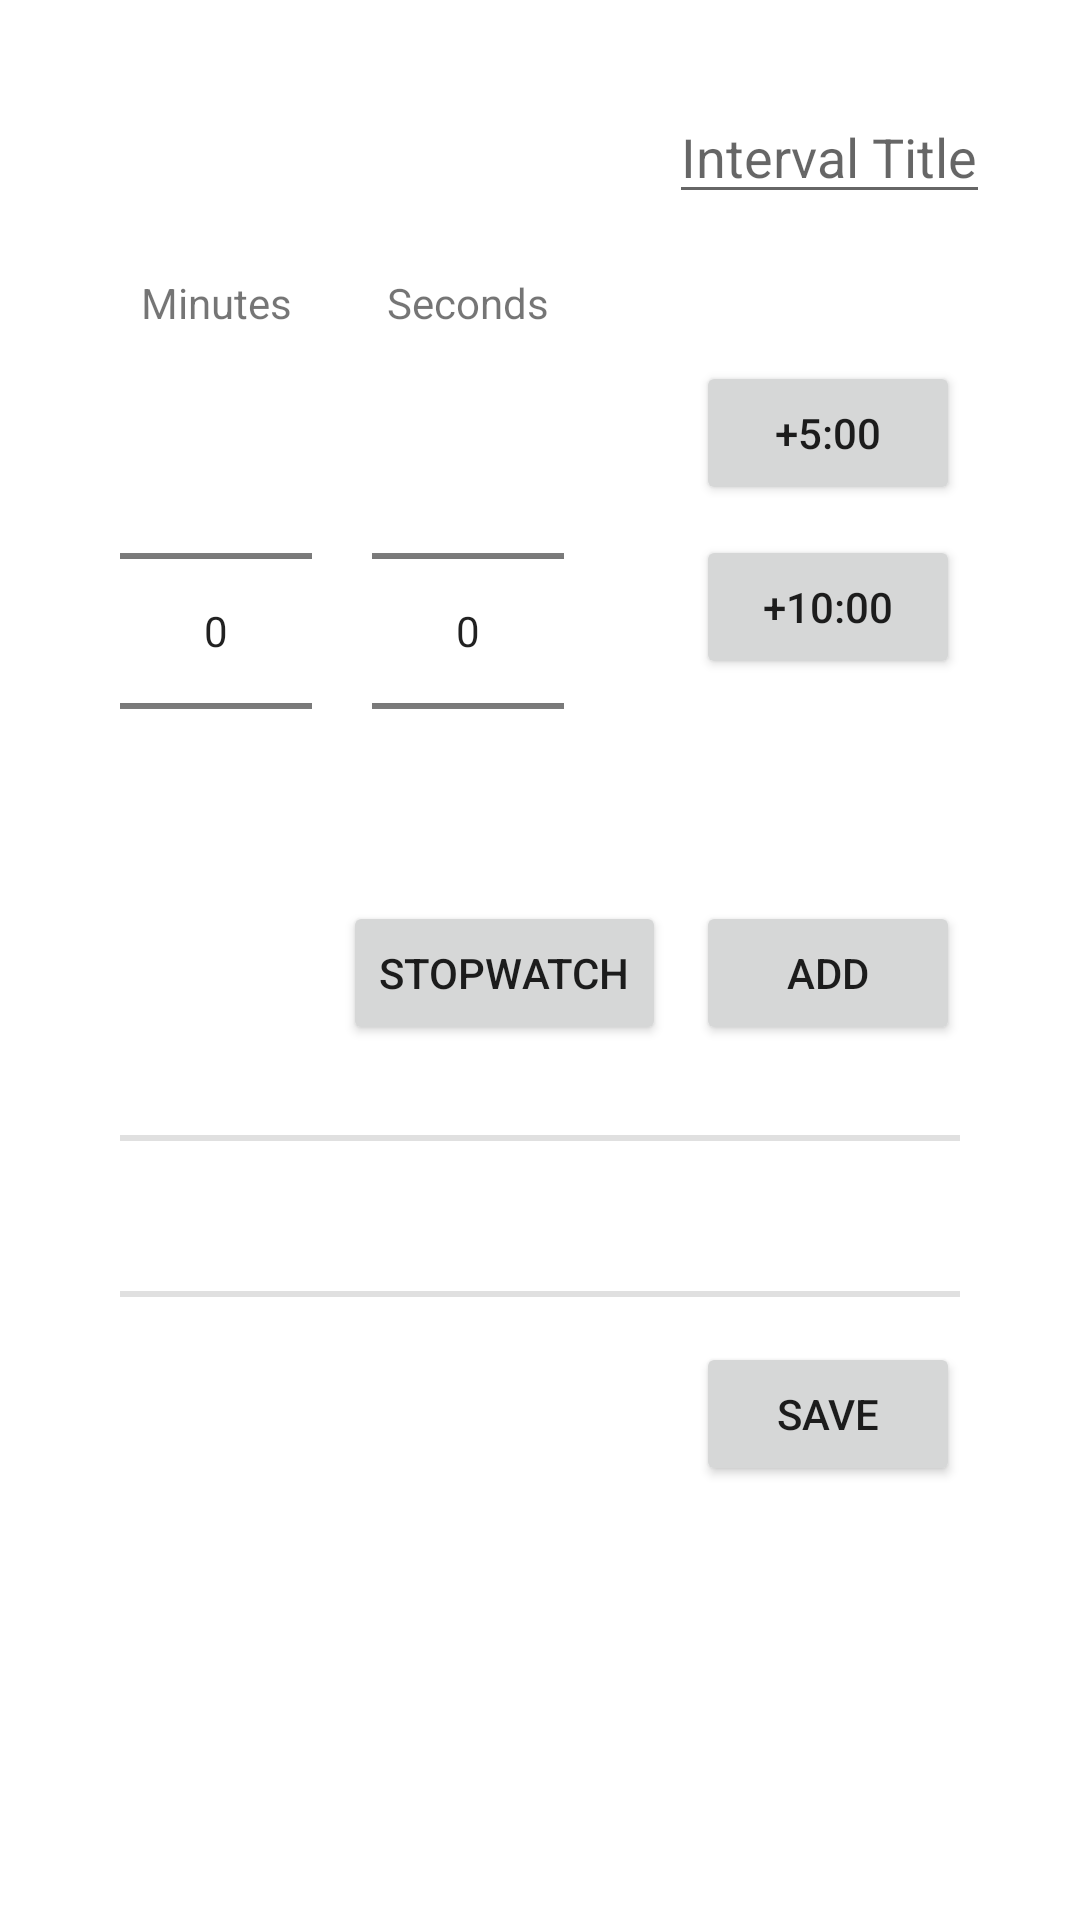

Write the Android layout XML for this screen, with the resource values it uses.
<!-- AndroidManifest.xml: application theme Theme.FancyTimer -->
<!-- res/layout/activity_intervals_planner.xml -->
<?xml version="1.0" encoding="utf-8"?>
<ScrollView xmlns:android="http://schemas.android.com/apk/res/android"
    xmlns:app="http://schemas.android.com/apk/res-auto"
    xmlns:tools="http://schemas.android.com/tools"
    android:layout_width="match_parent"
    android:layout_height="match_parent"
    android:orientation="vertical"
    android:padding="10dp"
    android:fillViewport="true"
    android:id="@+id/intervalsPlannerScrollView">

    <androidx.constraintlayout.widget.ConstraintLayout
        android:layout_width="match_parent"
    android:layout_height="wrap_content"
    tools:context=".Activity.IntervalsPlanner"
        android:id="@+id/intervalsPlannerConstraintLayout">

    <TextView
        android:layout_width="wrap_content"
        android:layout_height="wrap_content"
        android:id="@+id/intervalsPlannerMinutesTextView"
        android:text="Minutes"
        app:layout_constraintTop_toBottomOf="@id/intervalsPlannerEditText"
        app:layout_constraintLeft_toLeftOf="@id/intervalsMinutesNumberPicker"
        app:layout_constraintRight_toRightOf="@id/intervalsMinutesNumberPicker"
        android:layout_marginTop="20dp"/>

    <TextView
        android:layout_width="wrap_content"
        android:layout_height="wrap_content"
        android:id="@+id/intervalsPlannerSecondsTextView"
        android:text="Seconds"
        app:layout_constraintTop_toTopOf="@id/intervalsPlannerMinutesTextView"
        app:layout_constraintLeft_toLeftOf="@id/intervalsSecondsNumberPicker"
        app:layout_constraintRight_toRightOf="@id/intervalsSecondsNumberPicker"/>

        <NumberPicker
            android:id="@+id/intervalsMinutesNumberPicker"
            android:layout_width="wrap_content"
            android:layout_height="wrap_content"
            android:layout_marginTop="10dp"
            android:layout_marginLeft="30dp"
            app:layout_constraintLeft_toLeftOf="parent"
            app:layout_constraintTop_toBottomOf="@id/intervalsPlannerMinutesTextView" />

        <NumberPicker
        android:layout_width="wrap_content"
        android:layout_height="wrap_content"
        android:id="@+id/intervalsSecondsNumberPicker"
        android:layout_marginLeft="20dp"
        app:layout_constraintLeft_toRightOf="@id/intervalsMinutesNumberPicker"
        app:layout_constraintTop_toTopOf="@id/intervalsMinutesNumberPicker" />

        <Button
            android:layout_width="wrap_content"
            android:layout_height="wrap_content"
            android:id="@+id/intervalsPlannerQuickFiveButton"
            android:text="+5:00"
            app:layout_constraintTop_toTopOf="@id/intervalsSecondsNumberPicker"
            app:layout_constraintRight_toRightOf="@+id/intervalsPlannerAddButton"/>

        <Button
            android:layout_width="wrap_content"
            android:layout_height="wrap_content"
            android:id="@+id/intervalsPlannerQuickTenButton"
            android:text="+10:00"
            app:layout_constraintTop_toBottomOf="@id/intervalsPlannerQuickFiveButton"
            app:layout_constraintRight_toRightOf="@id/intervalsPlannerQuickFiveButton"
            app:layout_constraintLeft_toLeftOf="@id/intervalsPlannerQuickFiveButton"
            android:layout_marginTop="10dp" />

        <Button
            android:layout_width="wrap_content"
            android:layout_height="wrap_content"
            android:id="@+id/intervalsPlannerUntimedButton"
            android:text="Stopwatch"
            app:layout_constraintTop_toBottomOf="@id/intervalsSecondsNumberPicker"
            app:layout_constraintRight_toLeftOf="@id/intervalsPlannerAddButton"
            android:layout_marginRight="10dp" />

    <Button
        android:layout_width="wrap_content"
        android:layout_height="wrap_content"
        android:id="@+id/intervalsPlannerAddButton"
        android:text="Add"
        app:layout_constraintTop_toBottomOf="@id/intervalsSecondsNumberPicker"
        app:layout_constraintRight_toRightOf="parent"
        android:layout_marginRight="30dp"/>

        <View
            android:id="@+id/intervalsPlannerTopDivider"
            android:layout_width="match_parent"
            android:layout_height="2dp"
            android:background="?android:attr/listDivider"
            app:layout_constraintTop_toBottomOf="@+id/intervalsPlannerAddButton"
            android:layout_margin="30dp"/>


        <Button
            android:layout_width="wrap_content"
            android:layout_height="wrap_content"
            android:id="@+id/intervalsPlannerSaveButton"
            android:text="Save"
            app:layout_constraintTop_toBottomOf="@id/intervalsPlannerBottomDivider"
            app:layout_constraintRight_toRightOf="parent"
            android:layout_marginRight="30dp"
            android:layout_marginTop="15dp"/>


    <androidx.recyclerview.widget.RecyclerView
        android:layout_width="match_parent"
        android:layout_height="wrap_content"
        android:id="@+id/intervalsPlannerRecyclerView"
        app:layout_constraintTop_toBottomOf="@id/intervalsPlannerTopDivider"
        android:layout_marginTop="20dp"/>

        <View
            android:id="@+id/intervalsPlannerBottomDivider"
            android:layout_width="match_parent"
            android:layout_height="2dp"
            android:background="?android:attr/listDivider"
            app:layout_constraintTop_toBottomOf="@+id/intervalsPlannerRecyclerView"
            android:layout_margin="30dp"/>


        <EditText
            android:id="@+id/intervalsPlannerEditText"
            android:layout_width="wrap_content"
            android:layout_height="wrap_content"
            android:layout_margin="20dp"
            android:hint="Interval Title"
            android:inputType="text"
            app:layout_constraintRight_toRightOf="parent"
            app:layout_constraintTop_toTopOf="parent"/>

</androidx.constraintlayout.widget.ConstraintLayout>
</ScrollView>
<!-- resources referenced by this layout -->
<resources>
  <style name="Theme.FancyTimer" parent="Theme.MaterialComponents.Light.DarkActionBar">
          
          <item name="colorPrimary">@color/purple_500</item>
          <item name="colorPrimaryVariant">@color/purple_700</item>
          <item name="colorOnPrimary">@color/white</item>
          
          <item name="colorSecondary">@color/teal_200</item>
          <item name="colorSecondaryVariant">@color/teal_700</item>
          <item name="colorOnSecondary">@color/black</item>
          
          <item name="android:statusBarColor" tools:targetApi="l">?attr/colorPrimaryVariant</item>
          
      </style>
  <!-- not gathered from this repository: default colours our renderer supplied (Android Studio template values) -->
  <color name="purple_500">#FF6200EE</color>
  <color name="purple_700">#FF3700B3</color>
  <color name="teal_200">#FF03DAC5</color>
  <color name="teal_700">#FF018786</color>
  <color name="black">#FF000000</color>
  <color name="white">#FFFFFFFF</color>
</resources>
